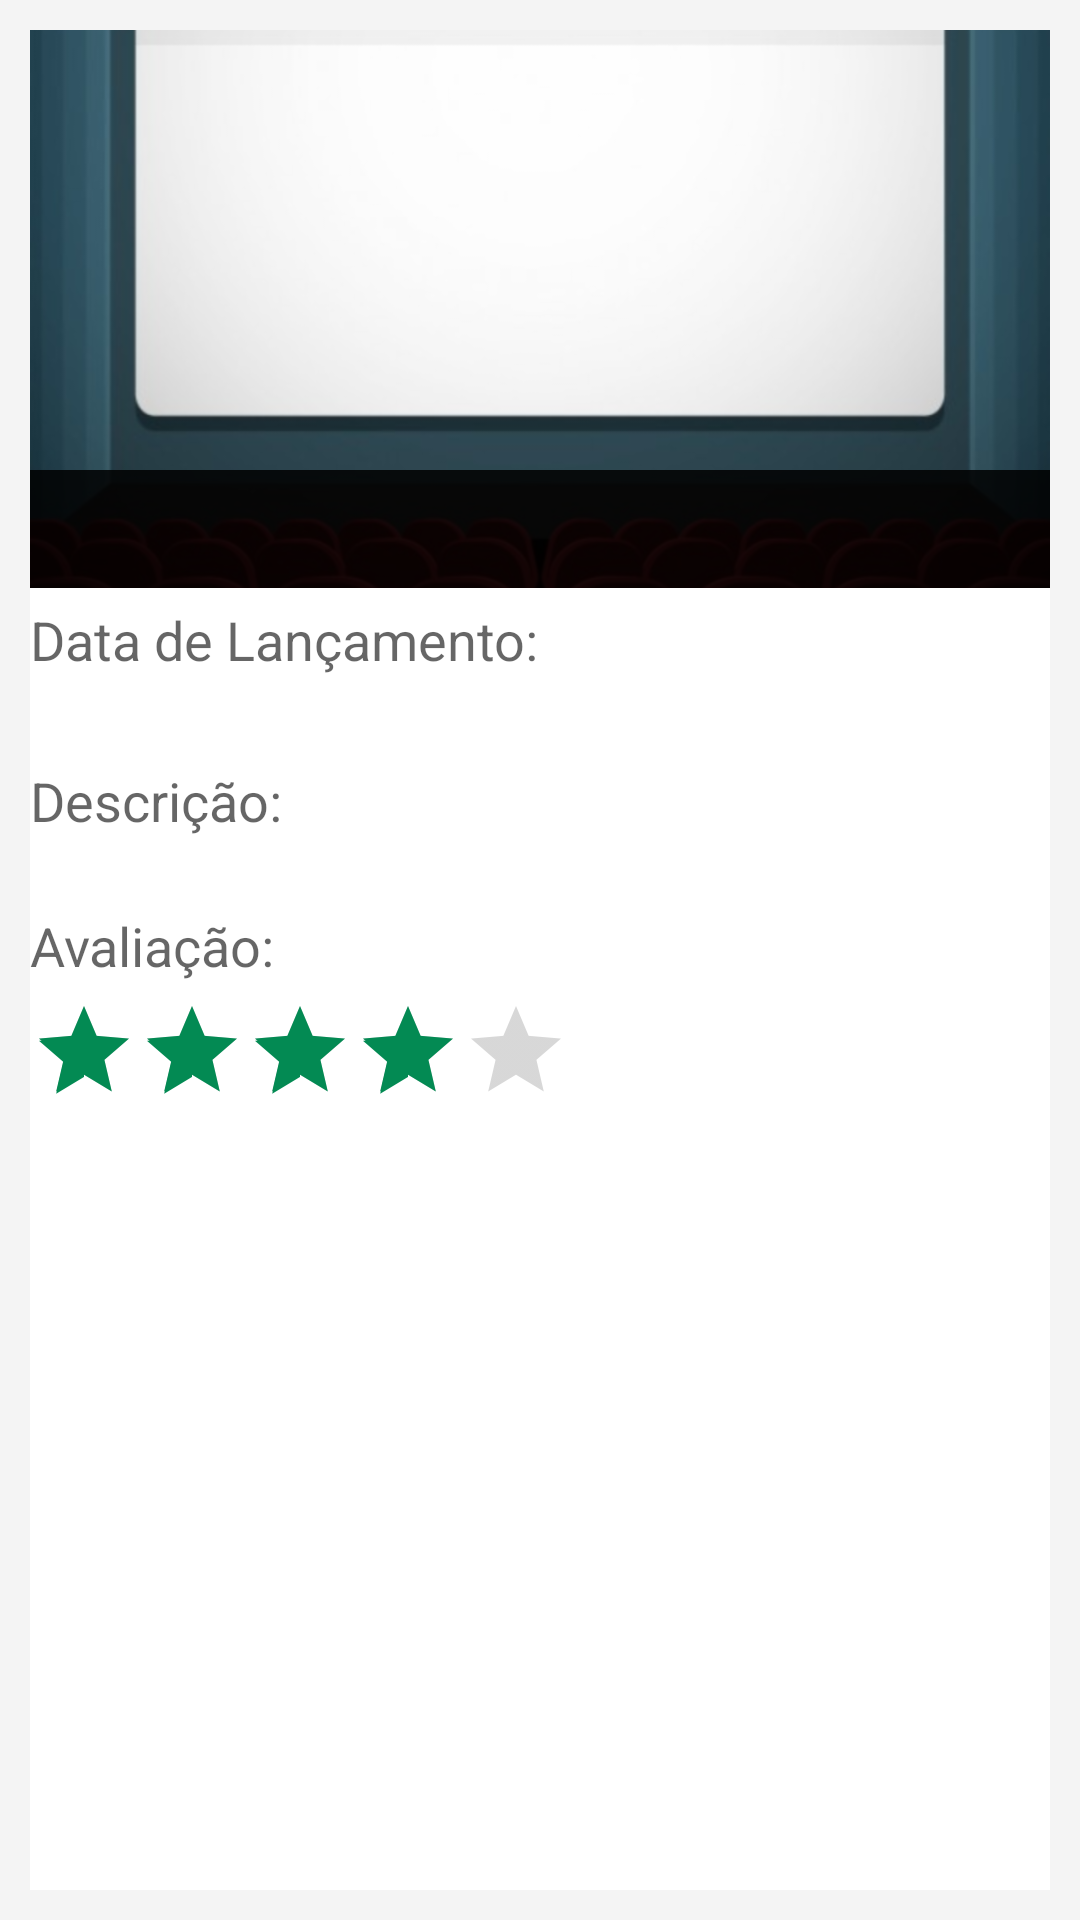

Layout XML and referenced resources for this Android screen:
<!-- AndroidManifest.xml: application theme AppTheme -->
<!-- res/layout/fragment_filme_detalhe.xml -->
<?xml version="1.0" encoding="utf-8"?>
<LinearLayout
    xmlns:android="http://schemas.android.com/apk/res/android"
    android:layout_width="match_parent"
    android:layout_height="match_parent"
    android:background="@color/colorBackground"
    android:orientation="vertical"
    android:padding="10dp">
    <RelativeLayout
        android:layout_width="match_parent"
        android:layout_height="0dp"
        android:layout_weight="3">
        <ImageView
            android:id="@+id/detalhe_filme"
            android:layout_width="match_parent"
            android:layout_height="wrap_content"
            android:scaleType="centerCrop"
            android:adjustViewBounds="true"
            android:src="@drawable/cinema" />
        <TextView
            android:id="@+id/detalhe_titulo"
            android:layout_width="match_parent"
            android:layout_height="wrap_content"
            android:gravity="center"
            android:padding="5dp"
            android:textAppearance="?android:textAppearanceLarge"
            android:textColor="@android:color/white"
            android:background="@color/colorrPrincipal"
            android:layout_alignBottom="@+id/detalhe_filme"
            android:textStyle="bold"/>
    </RelativeLayout>
    <LinearLayout
        android:layout_width="match_parent"
        android:layout_height="0dp"
        android:layout_weight="7"
        android:background="@android:color/white"
        android:orientation="vertical">
        <TextView
            android:layout_width="match_parent"
            android:layout_height="wrap_content"
            android:layout_marginTop="5dp"
            android:textAppearance="?android:textAppearanceMedium"
            android:text="@string/data"/>
        <TextView
            android:id="@+id/detalhe_data"
            android:layout_width="match_parent"
            android:layout_height="wrap_content"
            android:textAppearance="?android:textAppearanceMedium"/>
        <TextView
            android:layout_width="match_parent"
            android:layout_height="wrap_content"
            android:layout_marginTop="5dp"
            android:textAppearance="?android:textAppearanceMedium"
            android:text="@string/desc"/>
        <TextView
            android:id="@+id/detalhe_desc"
            android:layout_width="match_parent"
            android:layout_height="wrap_content"
            android:textAppearance="?android:textAppearanceSmall"
            android:maxLines="8"
            android:ellipsize="end"/>
        <TextView
            android:layout_width="match_parent"
            android:layout_height="wrap_content"
            android:layout_marginTop="5dp"
            android:textAppearance="?android:textAppearanceMedium"
            android:text="@string/aval"/>
        <RatingBar
            android:id="@+id/detalhe_avaliacao"
            android:layout_width="wrap_content"
            android:layout_height="wrap_content"
            style="@style/Widget.AppCompat.RatingBar.Indicator"
            android:numStars="5"
            android:layout_marginTop="5dp"
            android:rating="4"/>
    </LinearLayout>
</LinearLayout>
<!-- resources referenced by this layout -->
<resources>
  <color name="colorBackground">#F4F4F4</color>
  <color name="colorrPrincipal">#D8000000</color>
  <!-- drawable cinema: png bitmap (drawable-hdpi, 151778 bytes) -->
  <string name="aval">Avaliação:</string>
  <string name="data">Data de Lançamento:</string>
  <string name="desc">Descrição:</string>
  <style name="AppTheme" parent="Theme.AppCompat.Light.DarkActionBar">
          
          <item name="colorPrimary">@color/colorPrimary</item>
          <item name="colorPrimaryDark">@color/colorPrimaryDark</item>
          <item name="colorAccent">@color/colorAccent</item>
      </style>
  <color name="colorPrimary">#038A53</color>
  <color name="colorPrimaryDark">#081C24</color>
  <color name="colorAccent">#038A53</color>
</resources>
